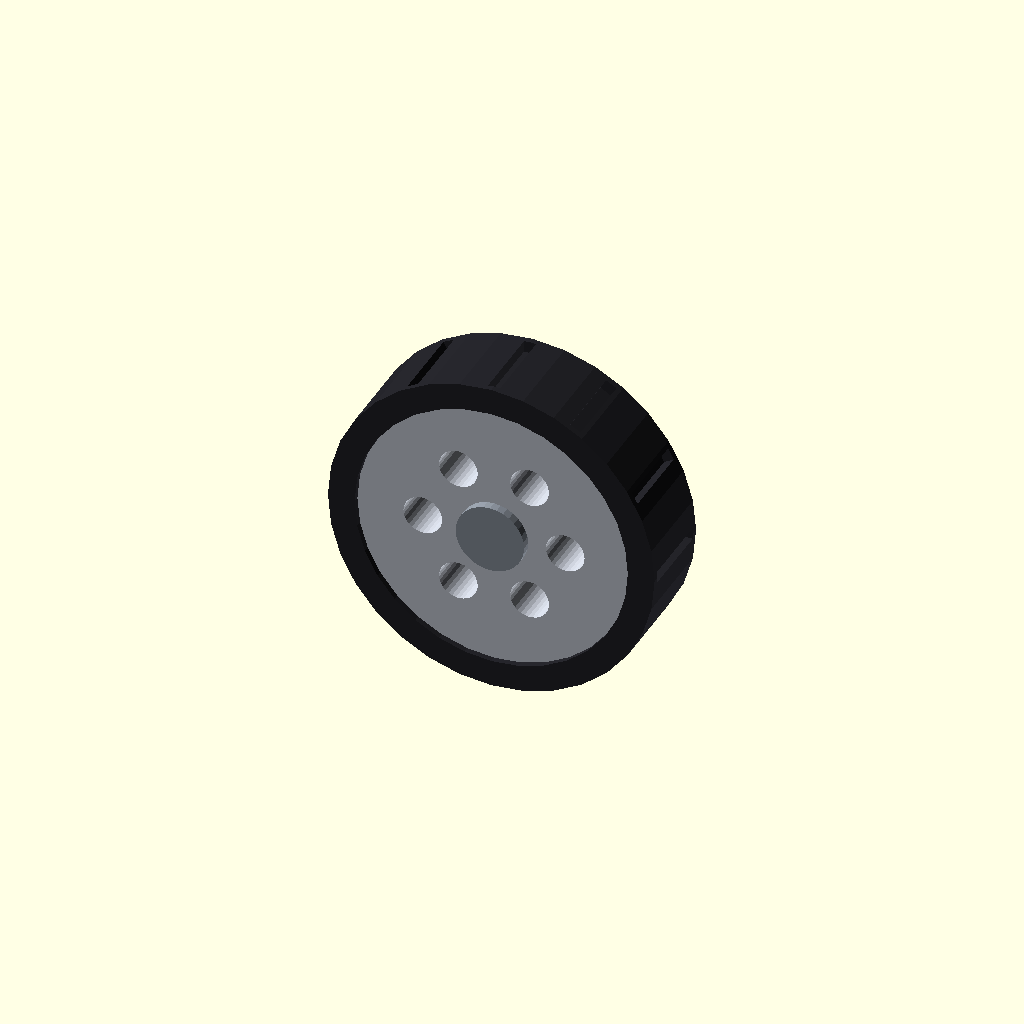
Cell 1 — every parameter at its default value.
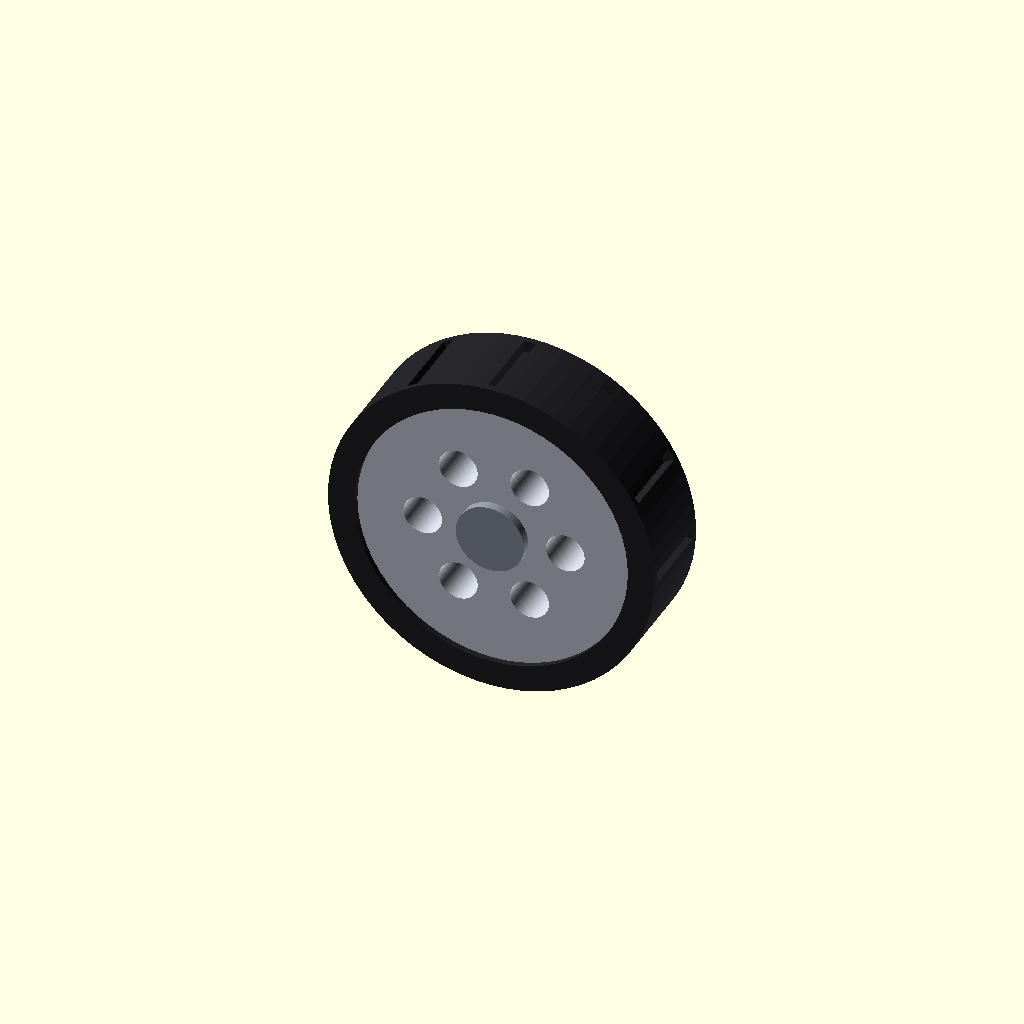
Cell 2: preview_fn = 64 (everything else at default).
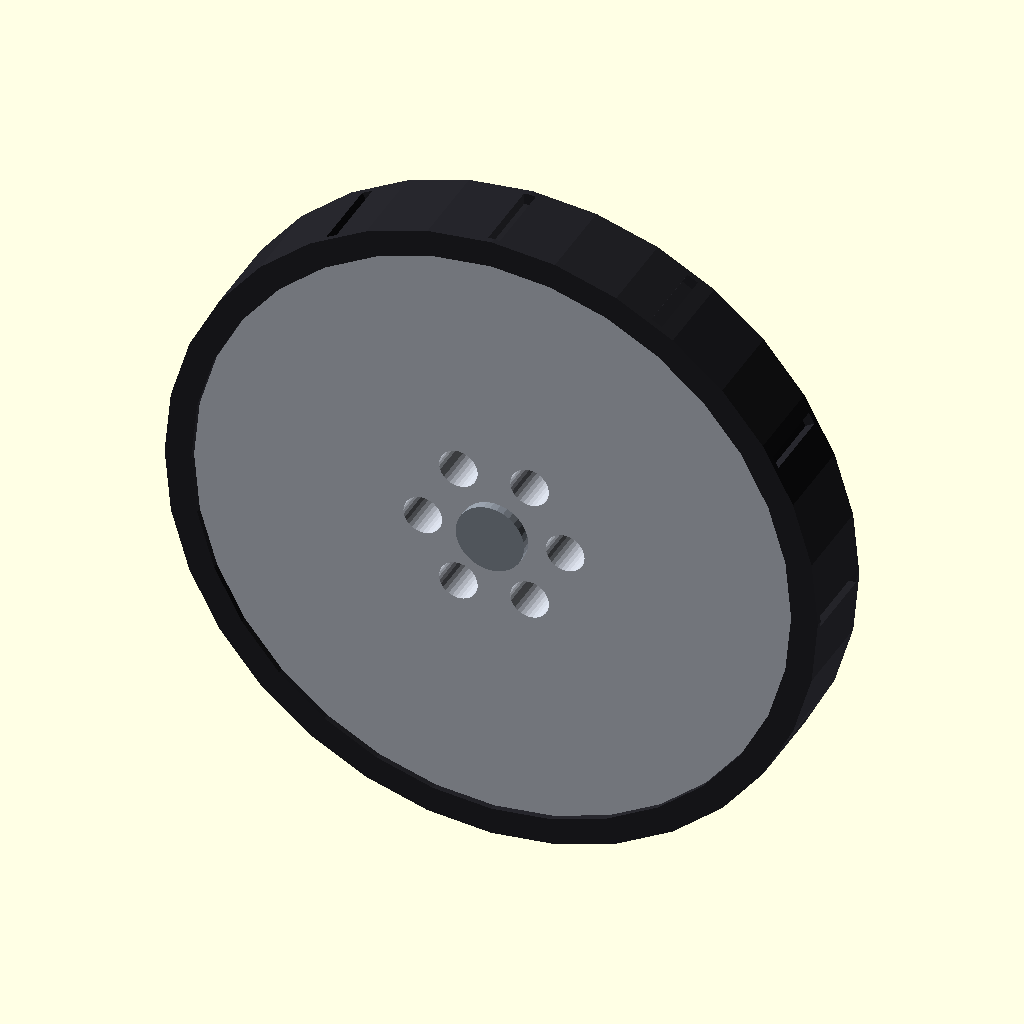
Cell 3 — drive_wheel_diameter set to 440, the other parameters unchanged.
All cells are drawn from one camera (rotation 55°, 0°, 25°, orthographic, colour scheme Cornfield), so only the parameter changes between them.
The OpenSCAD source (cad/export_left_wheel.scad):
// ============================================================================
// FILE: export_left_wheel.scad
// OUTPUT: left_wheel_visual.stl
// PURPOSE: Export only the left main drive wheel.
// ============================================================================

// Chi nap module va function tu main.scad.
// Khong chay factory_scene() trong main.scad.
use <main.scad>


// ============================================================================
// RENDER SETTINGS
// Units: millimeters
// ============================================================================

eps = 0.05;

quality = "render";

preview_fn = 32;
render_fn  = 72;

$fn = quality == "render"
    ? render_fn
    : preview_fn;


// ============================================================================
// PARAMETERS REQUIRED BY drive_wheel()
// ============================================================================

// Main drive-wheel dimensions
drive_wheel_diameter = 220;
drive_wheel_width    = 60;

// Derived radius
drive_wheel_radius =
    drive_wheel_diameter / 2;

// Distance between the left and right wheel centerlines
drive_wheel_track = 620;

// Wheel axle height above the ground
drive_wheel_axle_z =
    drive_wheel_radius;

// Disable component labels
show_component_labels = false;


// ============================================================================
// LEFT WHEEL EXPORT
// ============================================================================
//
// Original left-wheel axle center:
//
// X = 0 mm
// Y = +310 mm
// Z = +110 mm
//
// Move the axle center to STL origin [0, 0, 0].
//
// URDF joint configuration:
//
// origin xyz="0 0.310 0.110"
// axis xyz="0 1 0"
// ============================================================================

translate([
    0,
    -drive_wheel_track / 2,
    -drive_wheel_axle_z
])
    drive_wheel(
        1,
        0
    );
Parameter table extracted from the source (name, type, default, range or options):
eps: number, default 0.05
quality: string, default "render"
preview_fn: number, default 32
render_fn: number, default 72
drive_wheel_diameter: number, default 220
drive_wheel_width: number, default 60
drive_wheel_track: number, default 620
show_component_labels: bool, default false
